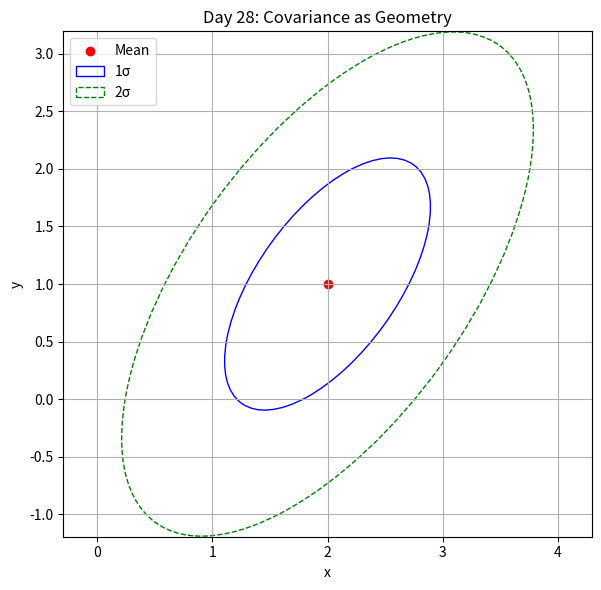

Reproduce this figure in Python.
import os
import numpy as np
import matplotlib.pyplot as plt
from matplotlib.patches import Ellipse

def plot_covariance_ellipse(mean, cov, ax, n_std=2.0, **kwargs):
    """
    Plot an n-std covariance ellipse for a 2D Gaussian.
    """
    eigvals, eigvecs = np.linalg.eigh(cov)

    order = eigvals.argsort()[::-1]
    eigvals = eigvals[order]
    eigvecs = eigvecs[:, order]

    angle = np.degrees(np.arctan2(eigvecs[1, 0], eigvecs[0, 0]))
    width, height = 2 * n_std * np.sqrt(eigvals)

    ellipse = Ellipse(
        xy=mean,
        width=width,
        height=height,
        angle=angle,
        fill=False,
        **kwargs
    )
    ax.add_patch(ellipse)


# State mean and covariance

mean = np.array([2.0, 1.0])

cov = np.array([
    [0.8, 0.6],
    [0.6, 1.2]
])


# Plot

fig, ax = plt.subplots(figsize=(6, 6))

ax.scatter(mean[0], mean[1], c='red', label='Mean')
plot_covariance_ellipse(mean, cov, ax, n_std=1.0, edgecolor='blue', label='1σ')
plot_covariance_ellipse(mean, cov, ax, n_std=2.0, edgecolor='green', linestyle='--', label='2σ')

ax.set_xlabel('x')
ax.set_ylabel('y')
ax.set_title('Day 28: Covariance as Geometry')
ax.axis('equal')
ax.grid(True)
ax.legend()


# Save figure

os.makedirs("results", exist_ok=True)
plt.tight_layout()
plt.savefig("results/day28_covariance_ellipse.png", dpi=300)
plt.close()
